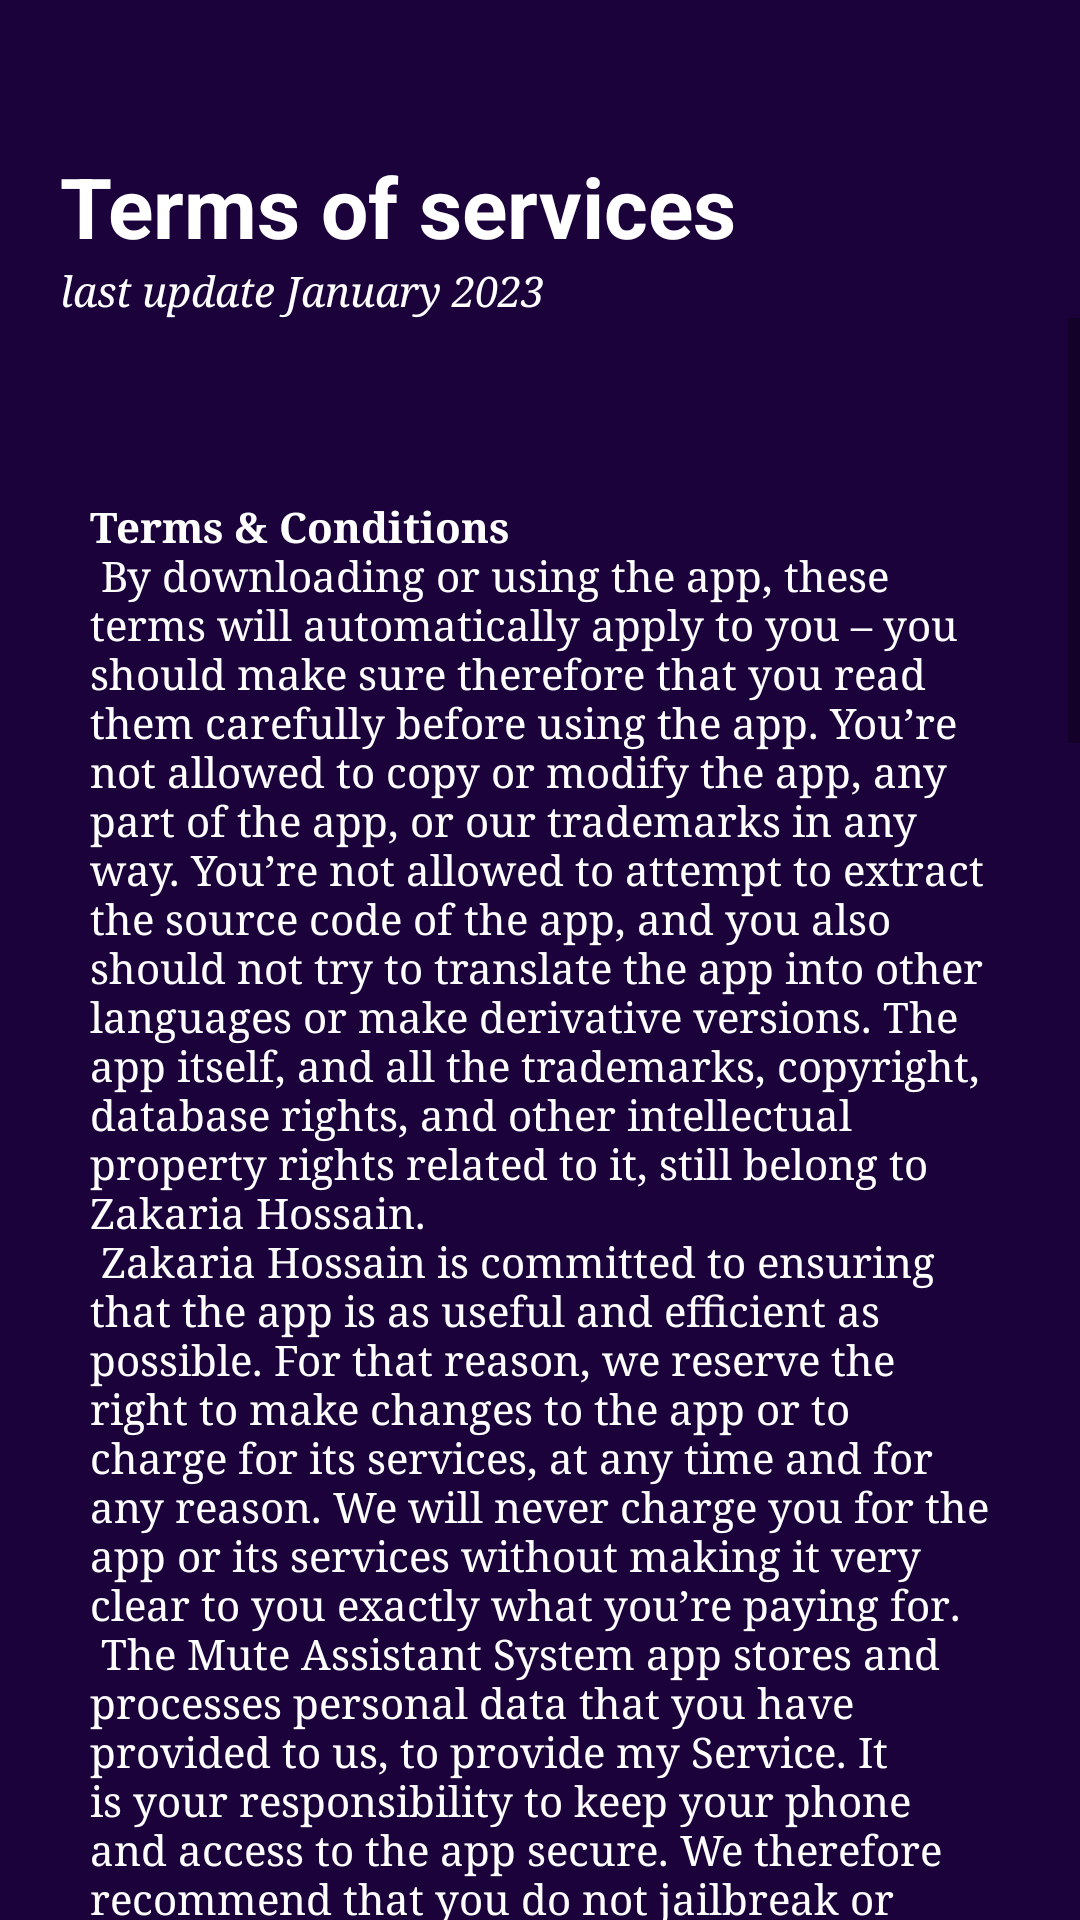

Android layout source for this screen:
<!-- AndroidManifest.xml: application theme Theme.ImagePro -->
<!-- res/layout/activity_termsand_conditions_fragment.xml -->
<?xml version="1.0" encoding="utf-8"?>
<LinearLayout xmlns:android="http://schemas.android.com/apk/res/android"
    xmlns:app="http://schemas.android.com/apk/res-auto"
    xmlns:tools="http://schemas.android.com/tools"
    android:layout_width="match_parent"
    android:layout_height="match_parent"
    android:background="@color/primary"
    android:id="@+id/theme_terms"
    android:orientation="vertical"
    >



    <TextView
        android:layout_width="wrap_content"
        android:layout_height="wrap_content"
        android:text="Terms of services"
        android:layout_marginLeft="20dp"
        android:layout_marginTop="50dp"
        android:textStyle="bold"
        android:textSize="28dp"
        android:textColor="@color/white"/>

    <TextView
        android:layout_width="wrap_content"
        android:layout_height="wrap_content"
        android:text="last update January 2023"
        android:layout_marginLeft="20dp"
        android:textStyle="italic"
        android:textColor="@color/white"
        android:fontFamily="serif"/>




    
    <ScrollView
        android:layout_width="match_parent"
        android:layout_height="550dp"
        android:scrollbars="vertical">

        <LinearLayout
            android:layout_width="match_parent"
            android:layout_height="wrap_content"
            android:orientation="vertical"

            android:padding="20dp">

            <TextView
                android:layout_width="match_parent"
                android:layout_height="wrap_content"
                android:paddingRight="10dp"
                android:paddingLeft="10dp"
                android:paddingTop="40dp"
                android:paddingBottom="10dp"
                android:gravity="center_vertical"
                android:textColor="@color/white"
                android:text="@string/terms_conditions"
                android:fontFamily="serif"/>

        </LinearLayout>

    </ScrollView>
    


   <LinearLayout
       android:layout_width="match_parent"
       android:layout_height="wrap_content"
       android:layout_marginTop="20dp"
       android:layout_marginLeft="20dp"
       android:layout_marginRight="20dp"
       android:orientation="horizontal">
        
        <Button
            android:id="@+id/bt_accept"
            android:layout_width="160dp"
            android:layout_height="wrap_content"
            android:text="Accept"
            android:textAllCaps="false"
            android:textStyle="bold"
            android:textColor="@color/white"/>
        

        
        <Button
            android:id="@+id/bt_decline"
            android:layout_width="160dp"
            android:layout_height="wrap_content"
            android:text="Decline"
            android:layout_marginLeft="30dp"
            android:textAllCaps="false"
            android:textStyle="bold"
            android:textColor="@color/white"/>
   </LinearLayout>

    
</LinearLayout>
<!-- resources referenced by this layout -->
<resources>
  <color name="primary">#1B023B</color>
  <color name="white">#FFFFFFFF</color>
  <color name="purple_500">#FF6200EE</color>
  <color name="purple_700">#FF3700B3</color>
  <color name="teal_200">#FF03DAC5</color>
  <color name="teal_700">#FF018786</color>
  <color name="black">#FF000000</color>
</resources>
